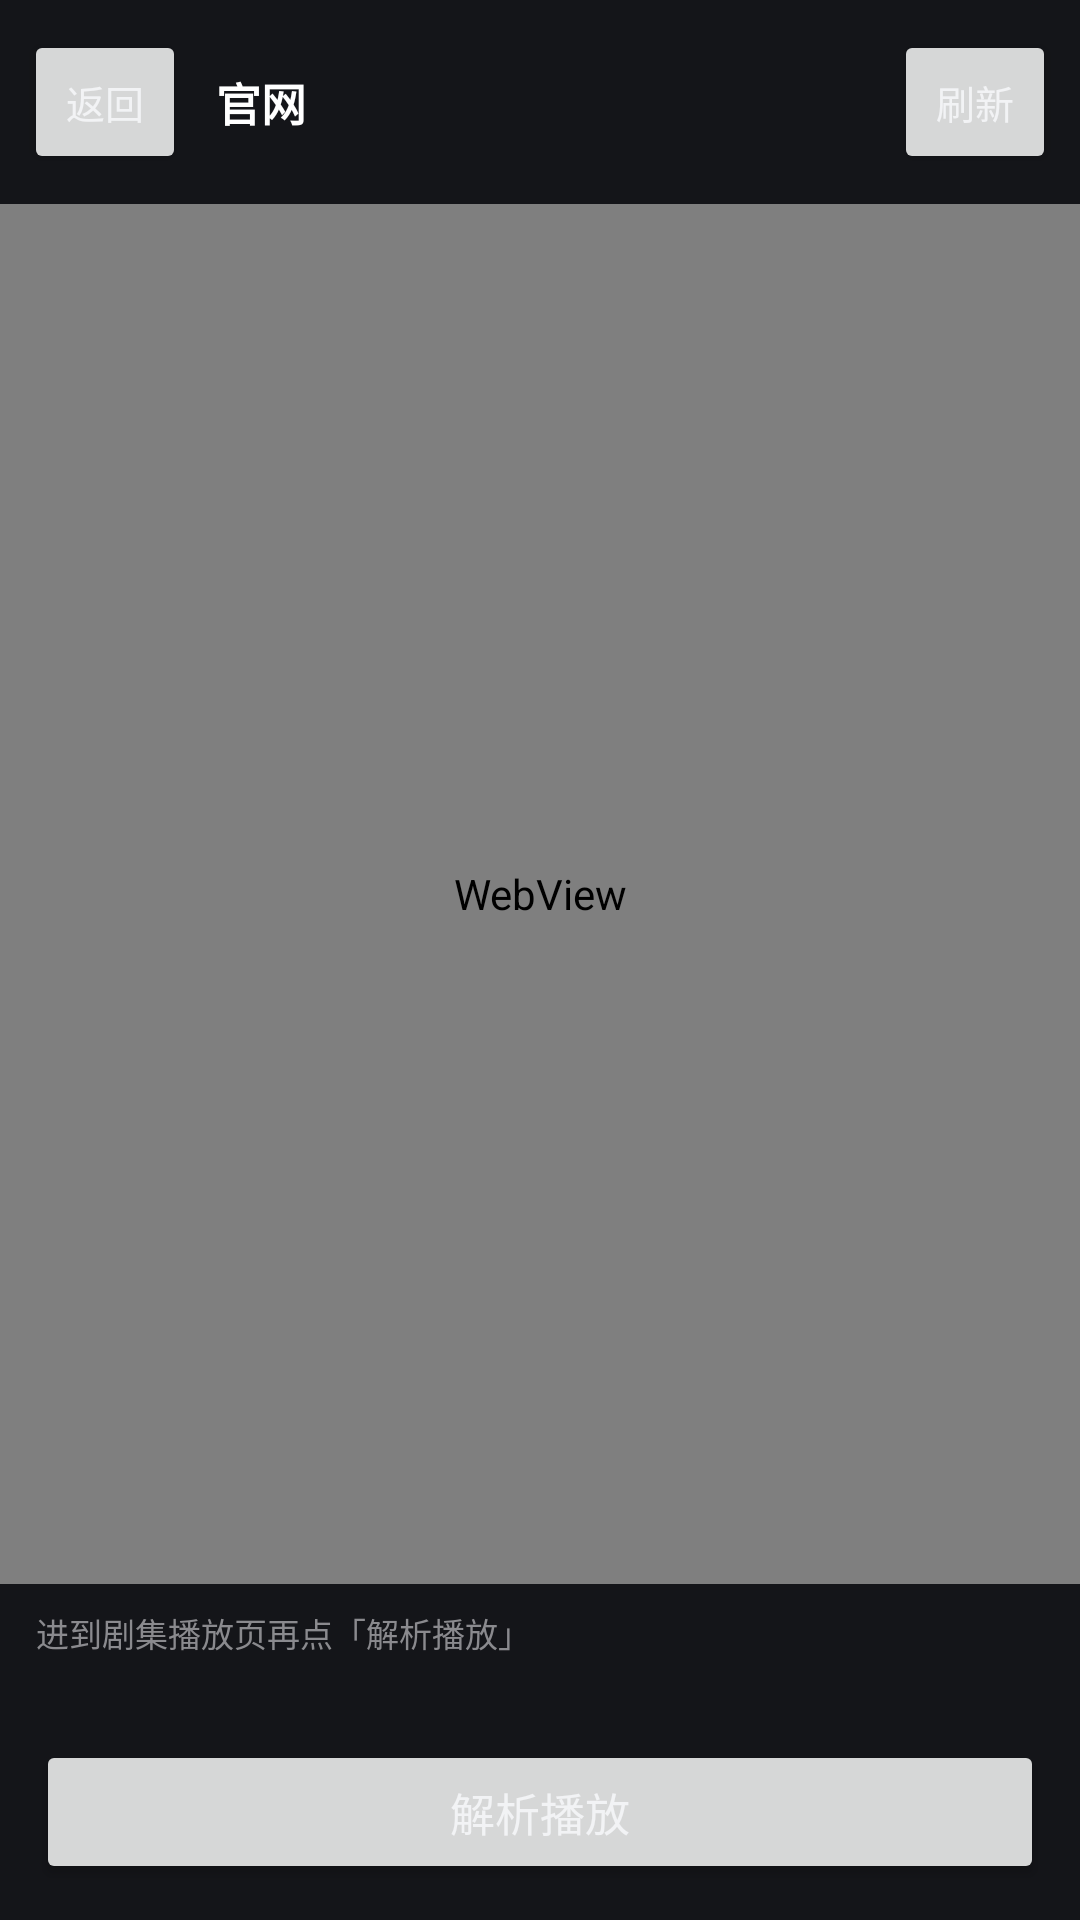

Layout XML and referenced resources for this Android screen:
<!-- AndroidManifest.xml: application theme Theme.Avtp -->
<!-- res/layout/activity_browser.xml -->
<?xml version="1.0" encoding="utf-8"?>
<LinearLayout xmlns:android="http://schemas.android.com/apk/res/android"
    android:layout_width="match_parent"
    android:layout_height="match_parent"
    android:background="#0E0F12"
    android:orientation="vertical">

    
    <LinearLayout
        android:layout_width="match_parent"
        android:layout_height="wrap_content"
        android:background="#141519"
        android:gravity="center_vertical"
        android:orientation="horizontal"
        android:paddingLeft="8dp"
        android:paddingTop="10dp"
        android:paddingRight="8dp"
        android:paddingBottom="10dp">

        <Button
            android:id="@+id/btnBack"
            android:layout_width="wrap_content"
            android:layout_height="wrap_content"
            android:minWidth="0dp"
            android:paddingLeft="14dp"
            android:paddingRight="14dp"
            android:text="返回"
            android:textSize="13sp" />

        <TextView
            android:id="@+id/browserTitle"
            android:layout_width="0dp"
            android:layout_height="wrap_content"
            android:layout_marginStart="10dp"
            android:layout_weight="1"
            android:ellipsize="end"
            android:maxLines="1"
            android:text="官网"
            android:textColor="#FFFFFF"
            android:textSize="15sp"
            android:textStyle="bold" />

        <Button
            android:id="@+id/btnReload"
            android:layout_width="wrap_content"
            android:layout_height="wrap_content"
            android:minWidth="0dp"
            android:paddingLeft="14dp"
            android:paddingRight="14dp"
            android:text="刷新"
            android:textSize="13sp" />
    </LinearLayout>

    <ProgressBar
        android:id="@+id/progress"
        style="?android:attr/progressBarStyleHorizontal"
        android:layout_width="match_parent"
        android:layout_height="3dp"
        android:max="100"
        android:progressTint="#4DA3FF"
        android:visibility="gone" />

    <FrameLayout
        android:layout_width="match_parent"
        android:layout_height="0dp"
        android:layout_weight="1">

        <WebView
            android:id="@+id/web"
            android:layout_width="match_parent"
            android:layout_height="match_parent" />
    </FrameLayout>

    
    <LinearLayout
        android:layout_width="match_parent"
        android:layout_height="wrap_content"
        android:background="#141519"
        android:orientation="vertical"
        android:paddingLeft="12dp"
        android:paddingTop="8dp"
        android:paddingRight="12dp"
        android:paddingBottom="12dp">

        <TextView
            android:id="@+id/tip"
            android:layout_width="match_parent"
            android:layout_height="wrap_content"
            android:text="进到剧集播放页再点「解析播放」"
            android:textColor="#8A8A8E"
            android:textSize="11sp" />

        <TextView
            android:id="@+id/urlText"
            android:layout_width="match_parent"
            android:layout_height="wrap_content"
            android:layout_marginTop="4dp"
            android:ellipsize="middle"
            android:maxLines="1"
            android:textColor="#5A5A60"
            android:textSize="10sp" />

        <Button
            android:id="@+id/btnParse"
            android:layout_width="match_parent"
            android:layout_height="wrap_content"
            android:layout_marginTop="10dp"
            android:text="解析播放"
            android:textSize="15sp" />
    </LinearLayout>
</LinearLayout>
<!-- resources referenced by this layout -->
<resources>
  <style name="Theme.Avtp" parent="Theme.AppCompat.DayNight.NoActionBar">
          <item name="colorPrimary">@color/accent</item>
          <item name="colorPrimaryDark">@color/bg</item>
          <item name="colorAccent">@color/accent</item>
          <item name="android:windowBackground">@color/bg</item>
          <item name="android:statusBarColor">@color/bg</item>
          <item name="android:navigationBarColor">@color/bg</item>
          <item name="android:textColorPrimary">@color/text</item>
          <item name="android:textColorSecondary">@color/text2</item>
      </style>
  <color name="accent">#FF4C9AFF</color>
  <color name="bg">#0B0C0F</color>
  <color name="text">#FFF2F3F5</color>
  <color name="text2">#FF9BA1A9</color>
</resources>
